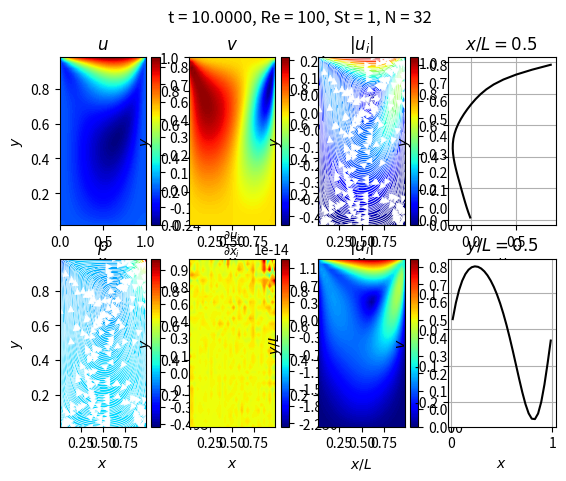

This chart was generated by the following Python code:
import math
import numpy as np
import matplotlib.pyplot as plt

#%% INPUTS

# Non-dimensional constants
Re = 100. # Reynolds number
St = 1. # Strouhal number
u_lid = 1. # Lid velocity

# Fluid properties
u_phys = 1.0 # [m/s], velocity
rho_phys = 1000 # [kg/m3], density
mu_phys = 0.00089 # [Pa-s], dynamic viscosity

# Spatial domain
n = 32 # Number of grid points (even number)

# Temporal domain
t_stop = 10 # Stop time
CFL = 0.5 # CFL number

#%% PRE-SIMULATION CALCULATIONS

L_phys = Re*mu_phys/u_phys # [m], length scale
t_phys = L_phys/(u_phys*St) # [s], time scale

#%% SPATIAL DOMAIN

# Center node index
idx_m = int(n/2-1)

# Domain lengths
Length_x = 1
Length_y = 1

# Cell wall coordinates
x = np.linspace(0, Length_x, n+1)
y = np.linspace(0, Length_y, n+1)

# Grid spacing
dx = x[1]-x[0]
dy = y[1]-y[0]

# Cell center coordinates
xm = np.linspace(dx/2, Length_x-dx/2, n) # midvalues
ym = np.linspace(dy/2, Length_y-dy/2, n) # midvalues

# Cell center coordinates (with ghost nodes)
xo = np.linspace(-dx/2, Length_x+dx/2, n) # including ghost
yo = np.linspace(-dx/2,Length_y+dy/2,) # including ghost

# Construct meshes
xu, yu = np.meshgrid(x, ym) # x-velocity nodes
xv, yv = np.meshgrid(xm, y) # y-velocity nodes
xp, yp = np.meshgrid(xm, ym) # pressure nodes

#%% TEMPORAL DOMAIN

# Initialize time
t = 0

# Time step, number of iterations
dt = CFL*dx/u_lid
n_t = int((t_stop-t)/dt + 1)

#%% INITIALIZE VARIABLES

# u resides on x and ym
# v resides on xm and y
# p resides on xm and ym

u = np.zeros((n_t, n+2, n+1)) # x-velocity, including ghost nodes
v = np.zeros((n_t, n+1, n+2)) # y-velocity, including ghost nodes
p = np.zeros((n_t, n, n)) # pressure, no ghost nodes
div = np.zeros((n_t, n, n)) # divergence of velocity, no ghost nodes
u_mid = np.zeros((n_t, n, n)) # x-velocity on pressure grid, no ghost nodes
v_mid = np.zeros((n_t, n, n)) # y-velocity on pressure grid, no ghost nodes
vel_mid = np.zeros((n_t, n, n)) # magnitude of velocity on pressure grid, no ghost nodes 
vort = np.zeros((n_t,n,n)) # vorticity, no ghost nodes 
u_cl = np.zeros((n_t,n)) # x-velocity at centerline, no ghost nodes 
v_cl = np.zeros((n_t,n)) # y-velocity at centerline, no ghost nodes 

#%% Assemble Poisson solver

# Diagonal indices
idxs_diag = np.diag_indices(n)

# Off-diagonal indices
idxs_diag_p1 = (idxs_diag[0], idxs_diag[1]+1)
idxs_diag_m1 = (idxs_diag[0], idxs_diag[1]-1)

# Identity matrix, x
I_x = np.zeros((n, n))
I_x[idxs_diag] = 1

# Identity matrix, y
I_y = np.zeros((n, n))
I_y[idxs_diag] = 1


L_x = np.zeros((n, n))
L_x[idxs_diag_m1[0][1:n], idxs_diag_m1[1][1:n]] = -1
L_x[idxs_diag] = 2
L_x[idxs_diag_p1[0][0:n-1], idxs_diag_p1[1][0:n-1]] = -1
L_x[0, 0] = 1
L_x[0, 1] = -1
L_x[-1, -1] = 1
L_x[-1, -2] = -1


S_x = np.zeros((n, n))
S_y = np.zeros((n, n))
lambda_x = np.zeros((n, n))
lambda_y = np.zeros((n, n))
for mdx in range(0, n):
    for jdx in range(0, n):
        S_x[jdx, mdx]= np.cos(xm[jdx]*np.pi*mdx)
        S_y[jdx, mdx]= np.cos(ym[jdx]*np.pi*mdx)
        lambda_x[jdx, mdx] = (1/dx**2)*(2-2*np.cos(mdx*np.pi*dx))
        lambda_y[mdx, jdx] = (1/dy**2)*(2-2*np.cos(mdx*np.pi*dy))
lam = lambda_y + lambda_x
iS_x = np.linalg.inv(S_x)
iS_y = np.linalg.inv(S_y)


L_y = np.zeros((n, n))
L_y[idxs_diag_m1[0][1:n],idxs_diag_m1[1][1:n]] = -1
L_y[idxs_diag] = 2
L_y[idxs_diag_p1[0][0:n-1],idxs_diag_p1[1][0:n-1]] = -1
L_y[0, 0] = 1
L_y[0, 1] = -1
L_y[-1, -1] = 1
L_y[-1, -2] = -1

L = np.kron((1/dx**2)*L_x,I_y) + np.kron(I_x,(1/dy**2)*L_y)
# L[0,:] = 0.
# L[0,0] = 1.

D = 2/(dx**2) + 2/(dy**2)
Dx = D-(1/dx**2)
Dy = D-(1/dy**2)
Dxy = D-(1/dx**2)-(1/dy**2)


#%% Functions

def U_MOM_PREDICTOR(U, V, RE, ST, DX, DY, DT, IDX, JDX):
    
    # Velocities
    U_w = (U[JDX,IDX-1]+U[JDX,IDX])/2
    U_e = (U[JDX,IDX]+U[JDX,IDX+1])/2
    U_s = (U[JDX-1,IDX]+U[JDX,IDX])/2
    U_n = (U[JDX,IDX]+U[JDX+1,IDX])/2
    
    V_sw = V[JDX-1,IDX]
    V_se = V[JDX-1,IDX+1]
    V_s = (V_sw+V_se)/2
    V_nw = V[JDX,IDX]
    V_ne = V[JDX,IDX+1]
    V_n = (V_nw+V_ne)/2
    
    # Velocity derivatives 
    DUDX_w = (-U[JDX,IDX-1]+U[JDX,IDX])/DX
    DUDX_e = (-U[JDX,IDX]+U[JDX,IDX+1])/DX
    DUDY_s = (-U[JDX-1,IDX]+U[JDX,IDX])/DY
    DUDY_n = (-U[JDX,IDX]+U[JDX+1,IDX])/DY
    
    # Convective fluxes 
    F_U_c_w = -U_w*U_w*DY
    F_U_c_e =  U_e*U_e*DY
    F_U_c_s = -U_s*V_s*DX
    F_U_c_n =  U_n*V_n*DX
    F_U_c = F_U_c_w + F_U_c_e + F_U_c_s + F_U_c_n
    
    # Diffusive fluxes
    F_U_d_w = -(1/RE)*DUDX_w*DY
    F_U_d_e =  (1/RE)*DUDX_e*DY 
    F_U_d_s = -(1/RE)*DUDY_s*DX
    F_U_d_n =  (1/RE)*DUDY_n*DX
    F_U_d = F_U_d_w + F_U_d_e + F_U_d_s + F_U_d_n

    # Unsteady term
    A_U = ST*(1/DT)*DX*DY
    
    # Update u
    U_star = (-F_U_c + F_U_d)/A_U + U[JDX,IDX]
        
    return U_star

def V_MOM_PREDICTOR(U, V, RE, ST, DX, DY, DT, IDX, JDX):
    
    # Velocities
    V_w = (V[JDX,IDX-1]+V[JDX,IDX])/2
    V_e = (V[JDX,IDX]+V[JDX,IDX+1])/2
    V_s = (V[JDX-1,IDX]+V[JDX,IDX])/2
    V_n = (V[JDX,IDX]+V[JDX+1,IDX])/2
    
    U_sw = U[JDX,IDX-1]
    U_nw = U[JDX+1,IDX-1]
    U_w = (U_sw+U_nw)/2
    U_se = U[JDX,IDX]
    U_ne = U[JDX+1,IDX]
    U_e = (U_se+U_ne)/2

    # Velocity derivatives
    DVDX_w = (-V[JDX,IDX-1]+V[JDX,IDX])/DX
    DVDX_e = (-V[JDX,IDX]+V[JDX,IDX+1])/DX
    DVDY_s = (-V[JDX-1,IDX]+V[JDX,IDX])/DY
    DVDY_n = (-V[JDX,IDX]+V[JDX+1,IDX])/DY
    
    # Convective fluxes
    F_V_c_w = -U_w*V_w*DY
    F_V_c_e =  U_e*V_e*DY
    F_V_c_s = -V_s*V_s*DX
    F_V_c_n =  V_n*V_n*DX
    F_V_c = F_V_c_w + F_V_c_e + F_V_c_s + F_V_c_n
    
    # Diffusive fluxes (FOR WHATEVER REASON, IT WORKS TO DO THE MOM. EQN. IN ONE STEP)
    F_V_d_w = -(1/RE)*DVDX_w*DY
    F_V_d_e =  (1/RE)*DVDX_e*DY
    F_V_d_s = -(1/RE)*DVDY_s*DX
    F_V_d_n =  (1/RE)*DVDY_n*DX
    F_V_d = F_V_d_w + F_V_d_e + F_V_d_s + F_V_d_n

    # Unsteady term
    A_V = ST*(1/DT)*DX*DY
    
    # Update v   
    V_star = (-F_V_c + F_V_d)/A_V + V[JDX,IDX]
    
    return V_star

def U_MOM_CORRECTOR(U, P, ST, DX, DY, DT, IDX, JDX):
    
    # Pressures
    P_w = P[JDX-1,IDX-1]
    P_e = P[JDX-1,IDX]
    
    # Pressure fluxes
    F_U_p_w = -P_w*DY
    F_U_p_e =  P_e*DY
    F_U_p = F_U_p_w + F_U_p_e
    
    # Unsteady term
    A_U = ST*(1/DT)*DX*DY
    
    # Update u
    U_next = (-F_U_p)/A_U + U[JDX,IDX]
    
    return U_next

def V_MOM_CORRECTOR(V, P, ST, DX, DY, DT, IDX, JDX):
    
    # Pressures
    P_s = P[JDX-1,IDX-1]
    P_n = P[JDX,IDX-1]
    
    # Pressures
    F_V_p_s = -P_s*DX
    F_V_p_n =  P_n*DX    
    F_V_p = F_V_p_s + F_V_p_n
    
    # Unsteady term
    A_U = ST*(1/DT)*DX*DY
    
    # Update u
    V_next = (-F_V_p)/A_U + V[JDX,IDX]
    
    return V_next

def apply_velocity_BCs(U, V, N, U_TOP):
    U[:,0] = 0
    U[:,N] = 0
    U[0,:] = -U[1,:]
    U[N+1,:] = 2*U_TOP - U[N,:]
    
    V[0,:] = 0
    V[N,:] = 0
    V[:,0] = -V[:,1]
    V[:,N+1] = -V[:,N]
    
def step_time(U, V, RE, ST, DX, DY, DT, N, L_MAT, U_LID):
    
    apply_velocity_BCs(U, V, N, U_LID)
    
    # Predictor step
    U_STAR = np.zeros_like(U)
    V_STAR = np.zeros_like(V)
    
    for IDX in range(1,N):
        for JDX in range(1,N+1):
            U_STAR[JDX,IDX] = U_MOM_PREDICTOR(U, V, RE, ST, DX, DY, DT, IDX, JDX)
    for IDX in range(1,N+1):
        for JDX in range(1,N):   
            V_STAR[JDX,IDX] = V_MOM_PREDICTOR(U, V, RE, ST, DX, DY, DT, IDX, JDX)
  
    
    # Assemble right-hand side of pressure Poisson equation
    R = np.zeros((N,N))
    for IDX in range(0,N):
        for JDX in range(0,N):
            R[JDX,IDX] = -ST*(1/DT)*((U_STAR[JDX+1,IDX+1]-U_STAR[JDX+1,IDX])/DX + (V_STAR[JDX+1,IDX+1]-V_STAR[JDX,IDX+1])/DY)
    
    # Solve pressure Poisson equation
    # P_VEC = np.linalg.solve(L_MAT,np.matrix.flatten(R,order="C"))
    # P = np.reshape(P_VEC,(N,N),order="C")
    SOL = np.matmul(iS_y,np.matmul(R,np.transpose(iS_x)))
    SOL = SOL/lam
    SOL[0,0] = 0
    SOL = np.matmul(S_y,np.matmul(SOL,np.transpose(S_x)))
    P = np.copy(SOL)
    
    # Corrector step
    U_NEXT = np.zeros_like(U)
    V_NEXT = np.zeros_like(V)
    
    for IDX in range(1,N):
        for JDX in range(1,N+1):
            U_NEXT[JDX,IDX] = U_MOM_CORRECTOR(U_STAR, P, ST, DX, DY, DT, IDX, JDX)
                
    for IDX in range(1,N+1):
        for JDX in range(1,N):
            V_NEXT[JDX,IDX] = V_MOM_CORRECTOR(V_STAR, P, ST, DX, DY, DT, IDX, JDX)

    
    # Compute divergence of flowfield and interpolate velocities onto pressure grid
    DIV = np.zeros((N,N))
    U_MID = np.zeros((N,N))
    V_MID = np.zeros((N,N))
    VEL_MID = np.zeros((N,N))
    VORT = np.zeros((N,N))
    
    for IDX in range(0,N):
        for JDX in range(0,N):
            DIV[JDX,IDX] = ((U_NEXT[JDX+1,IDX+1]-U_NEXT[JDX+1,IDX])/DX + (V_NEXT[JDX+1,IDX+1]-V_NEXT[JDX,IDX+1])/DY)
            U_MID[JDX,IDX] = (U_NEXT[JDX+1,IDX+1]+U_NEXT[JDX+1,IDX])/2
            V_MID[JDX,IDX] = (V_NEXT[JDX+1,IDX+1]+V_NEXT[JDX,IDX+1])/2
            VEL_MID[JDX,IDX] = np.sqrt((U_MID[JDX,IDX]**2)+(V_MID[JDX,IDX]**2))       
            VORT[JDX,IDX] = ((V_NEXT[JDX+1,IDX+1] - V_NEXT[JDX,IDX+1])/DX - (U_NEXT[JDX+1,IDX+1] - U_NEXT[JDX+1,IDX])/DY)
    
    
    U_MID_1 = U_MID[:,idx_m]
    U_MID_2 = U_MID[:,idx_m+1]
    U_CL = (U_MID_1 + U_MID_2)/2
    
    V_MID_1 = V_MID[idx_m,:]
    V_MID_2 = V_MID[idx_m+1,:]
    V_CL = (V_MID_1 + V_MID_2)/2
    
    return U_NEXT, V_NEXT, P, DIV, U_MID, V_MID, VEL_MID, VORT, U_CL, V_CL
    

#%% Integration
tdx = 0

while tdx < n_t-1:
    print("t = "+"{:.4f}".format(t))
    
    u_n = np.copy(u[tdx,:,:])
    v_n = np.copy(v[tdx,:,:])
    
    u_np1, v_np1, p_np1, div_np1, u_mid_np1, v_mid_np1, vel_mid_np1, vort_np1, u_cl_np1, v_cl_np1  =    step_time(u_n, v_n, Re, St, dx, dy, dt, n, L, u_lid)
    
    u[tdx+1,:,:]=np.copy(u_np1) 
    v[tdx+1,:,:]=np.copy(v_np1)
    p[tdx+1,:,:]=np.copy(p_np1)
    div[tdx+1,:,:]=np.copy(div_np1)
    u_mid[tdx+1,:,:]=np.copy(u_mid_np1)
    v_mid[tdx+1,:,:]=np.copy(v_mid_np1)
    vel_mid[tdx+1,:,:]=np.copy(vel_mid_np1)
    vort[tdx+1,:,:]=np.copy(vort_np1)
    u_cl[tdx+1,:]=np.copy(u_cl_np1)
    v_cl[tdx+1,:]=np.copy(v_cl_np1)
    
    
    t = t + dt
    tdx = tdx + 1
    
#%% Plotting
plt.close('all')

cmap_choose = 'jet'

plt.figure()
plt.subplot(2,4,1)
plt.contourf(xu,yu,u[-1,1:-1,:],cmap = cmap_choose,levels = 5*n, origin='lower')
plt.colorbar()
plt.title("$u$")
plt.xlabel("$x$")
plt.ylabel("$y$")

plt.subplot(2,4,2)
plt.contourf(xv,yv,v[-1,:,1:-1],cmap = cmap_choose,levels = 5*n, origin='lower')
plt.colorbar()
plt.title("$v$")
plt.xlabel("$x$")
plt.ylabel("$y$")

plt.subplot(2,4,3)
plt.contourf(xp,yp,vel_mid[-1,:,:],cmap = cmap_choose ,levels = 5*n, origin='lower')
plt.colorbar()
plt.streamplot(xp,yp,u_mid[-1,:,:],v_mid[-1,:,:],color="white",density = 4,linewidth=0.5)
plt.xlim([xm[0],xm[-1]])
plt.ylim([ym[0],ym[-1]])
plt.title("$|u_{i}|$")
plt.xlabel("$x$")
plt.ylabel("$y$")

plt.subplot(2,4,4)
plt.plot(u_cl[-1,:],ym,'k')
plt.title("$x/L = 0.5$")
plt.xlabel("$u$")
plt.ylabel("$y$")
plt.grid()

plt.subplot(2,4,5)
plt.contourf(xp,yp,p[-1,:,:],cmap = cmap_choose,levels = 5*n, origin='lower')
plt.colorbar()
plt.streamplot(xp,yp,u_mid[-1,:,:],v_mid[-1,:,:],color="white",density = 4,linewidth=0.5)
plt.title(r"$p$")
plt.xlim([xm[0],xm[-1]])
plt.ylim([ym[0],ym[-1]])
plt.xlabel("$x$")
plt.ylabel("$y$")

plt.subplot(2,4,6)
plt.contourf(xp,yp,div[-1,:,:],cmap = cmap_choose,levels = 5*n, origin='lower')
plt.colorbar()
plt.title(r"$\frac{\partial{u_{i}}}{\partial{x_{i}}}$")
plt.xlabel("$x$")
plt.ylabel("$y$")

plt.subplot(2,4,7)
plt.contourf(xp,yp,vel_mid[-1,:,:],cmap = cmap_choose,levels = 5*n, origin='lower')
plt.colorbar()
plt.xlim([xm[0],xm[-1]])
plt.ylim([ym[0],ym[-1]])
plt.title("$|u_{i}|$")
plt.xlabel("$x/L$")
plt.ylabel("$y/L$")

plt.subplot(2,4,8)
plt.plot(xm,v_cl[-1,:],'k')
plt.title("$y/L = 0.5$")
plt.xlabel("$x$")
plt.ylabel("$v$")
plt.grid()

plt.suptitle("t = "+"{:.4f}".format(t)+", Re = "+"{:.0f}".format(Re)+", St = "+"{:.0f}".format(St)+", N = "+"{:.0f}".format(n))
# plt.tight_layout()
